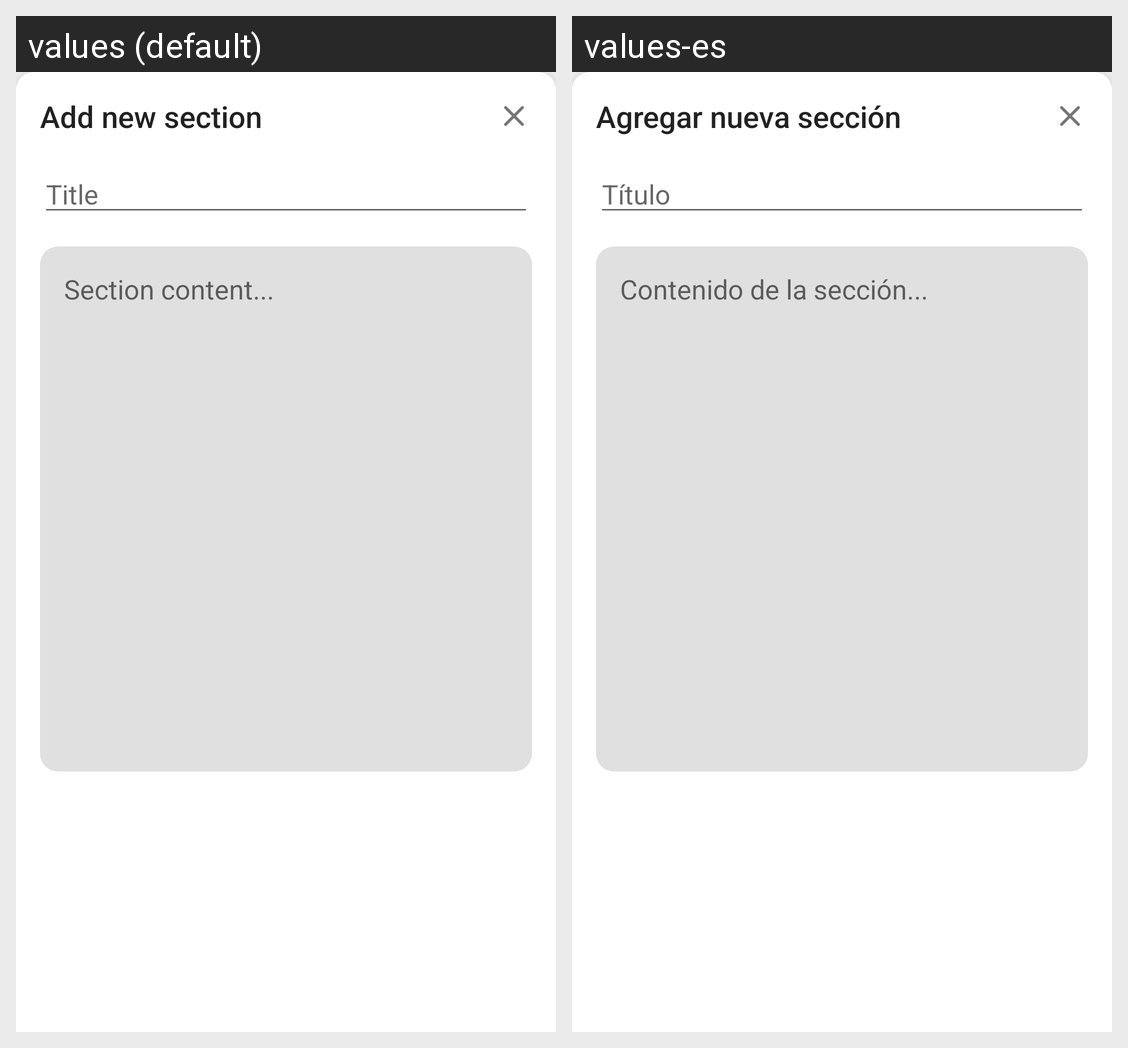

This grid shows one Android layout under two languages. Give, for every string resource on the screen, its name, the default text and each shown locale's text.
Android screen res/layout/bottom_sheet_insert_section.xml rendered under 2 locales, left to right: values (default), values-es. Device: Nexus 5 (rendered at 1080×1920; each locale shown at half size, 540×960, under a caption strip naming it); theme AppTheme.
Strings drawn on this screen, with the default value and each locale's value (text and hints the layout hard-codes, and strings that could not be matched under every locale, appear in the picture but are not listed):

add_section
  values: Add new section
  values-es: Agregar nueva sección

story_title
  values: Title
  values-es: Título

write_section_content
  values: Section content...
  values-es: Contenido de la sección...
